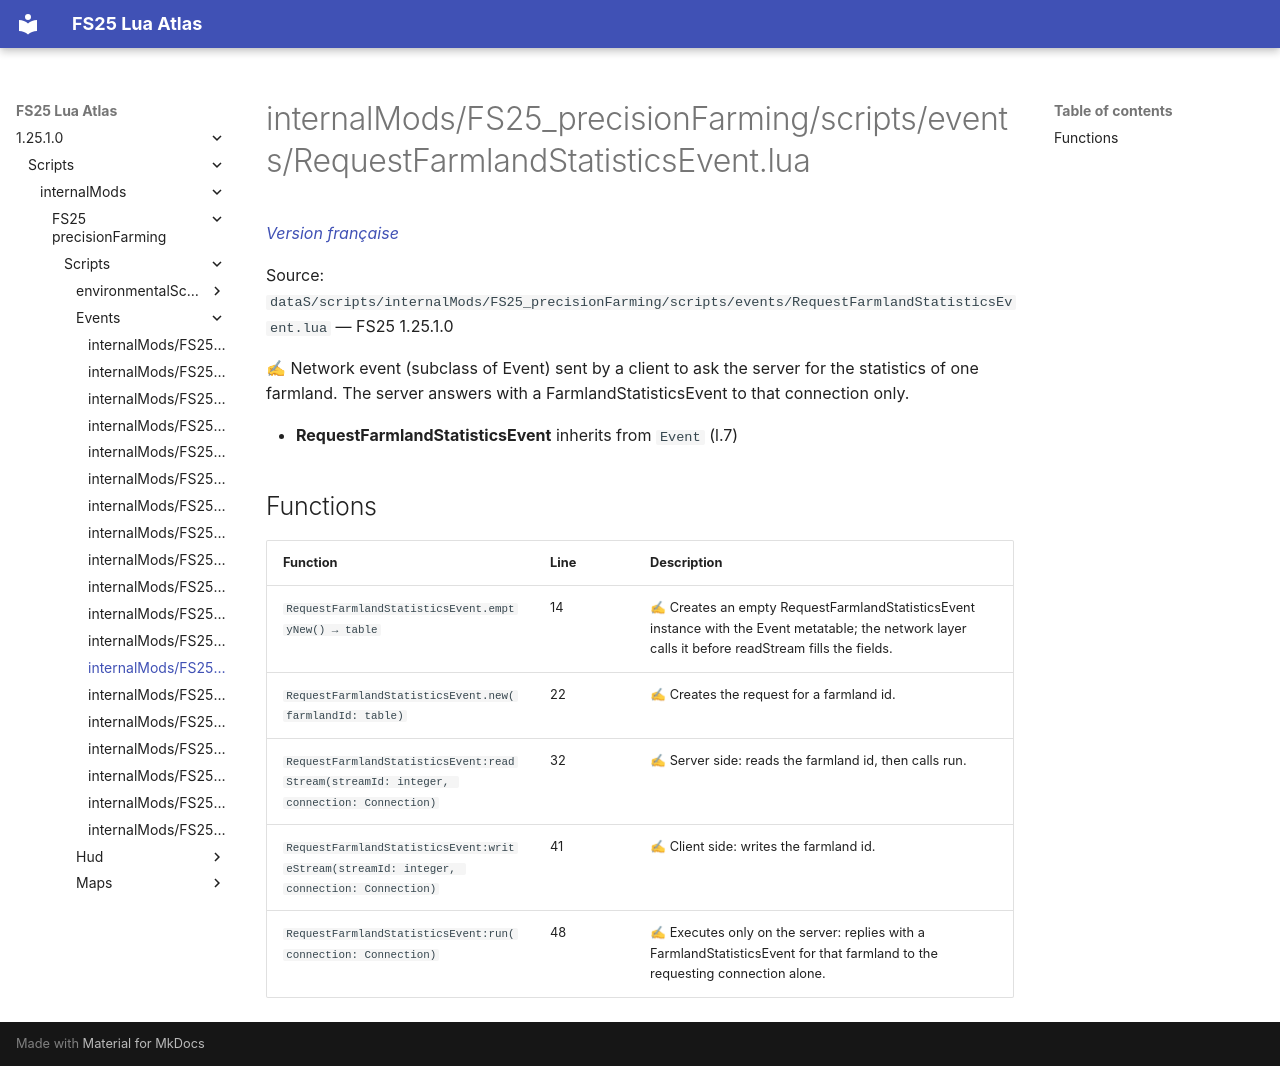

repository: Tim0219800/fs25-lua-atlas · page: 1.25.1.0/scripts/internalMods/FS25_precisionFarming/scripts/events/RequestFarmlandStatisticsEvent.html · generator: mkdocs

# internalMods/FS25_precisionFarming/scripts/events/RequestFarmlandStatisticsEvent.lua

*[Version française](../../../../../fr/scripts/internalMods/FS25_precisionFarming/scripts/events/RequestFarmlandStatisticsEvent.md)*

Source: `dataS/scripts/internalMods/FS25_precisionFarming/scripts/events/RequestFarmlandStatisticsEvent.lua` — FS25 1.25.1.0

✍ Network event (subclass of Event) sent by a client to ask the server for the statistics of one farmland. The server answers with a FarmlandStatisticsEvent to that connection only.

- **RequestFarmlandStatisticsEvent** inherits from `Event` (l.7)

## Functions

| Function | Line | Description |
|---|---|---|
| `RequestFarmlandStatisticsEvent.emptyNew() → table` | 14 | ✍ Creates an empty RequestFarmlandStatisticsEvent instance with the Event metatable; the network layer calls it before readStream fills the fields. |
| `RequestFarmlandStatisticsEvent.new(farmlandId: table)` | 22 | ✍ Creates the request for a farmland id. |
| `RequestFarmlandStatisticsEvent:readStream(streamId: integer, connection: Connection)` | 32 | ✍ Server side: reads the farmland id, then calls run. |
| `RequestFarmlandStatisticsEvent:writeStream(streamId: integer, connection: Connection)` | 41 | ✍ Client side: writes the farmland id. |
| `RequestFarmlandStatisticsEvent:run(connection: Connection)` | 48 | ✍ Executes only on the server: replies with a FarmlandStatisticsEvent for that farmland to the requesting connection alone. |
